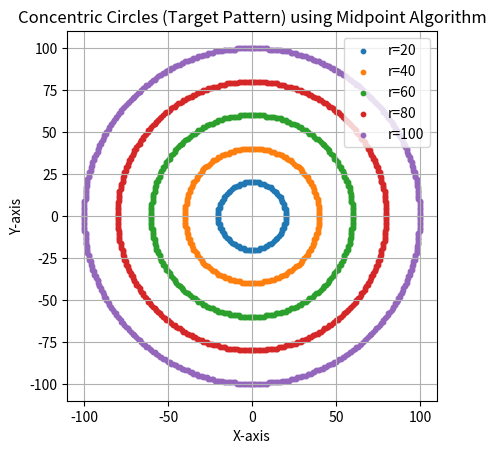

Reproduce this figure in Python.
import matplotlib.pyplot as plt


def plot_circle_points(xc, yc, x, y, xes, yes):
    pts = [
        ( x + xc,  y + yc),
        (-x + xc,  y + yc),
        ( x + xc, -y + yc),
        (-x + xc, -y + yc),
        ( y + xc,  x + yc),
        (-y + xc,  x + yc),
        ( y + xc, -x + yc),
        (-y + xc, -x + yc),
    ]

    for px, py in pts:
        xes.append(px)
        yes.append(py)


def midpoint_circle(r, xc, yc):
    x = 0
    y = r
    p = 1 - r

    xes = []
    yes = []

    plot_circle_points(xc, yc, x, y, xes, yes)

    while x < y:
        x += 1

        if p < 0:
            p = p + 2 * x + 1
        else:
            y -= 1
            p = p + 2 * x - 2 * y + 1

        plot_circle_points(xc, yc, x, y, xes, yes)

    return xes, yes


# -------- Main Program --------
if __name__ == "__main__":

    xc, yc = 0, 0          # common center
    radii = [20, 40, 60, 80, 100]   # different radii

    plt.figure()

    for r in radii:
        xes, yes = midpoint_circle(r, xc, yc)
        plt.scatter(xes, yes, s=10, label=f"r={r}")

    plt.gca().set_aspect('equal', adjustable='box')
    plt.title("Concentric Circles (Target Pattern) using Midpoint Algorithm")
    plt.xlabel("X-axis")
    plt.ylabel("Y-axis")
    plt.grid(True)
    plt.legend()
    plt.show()
